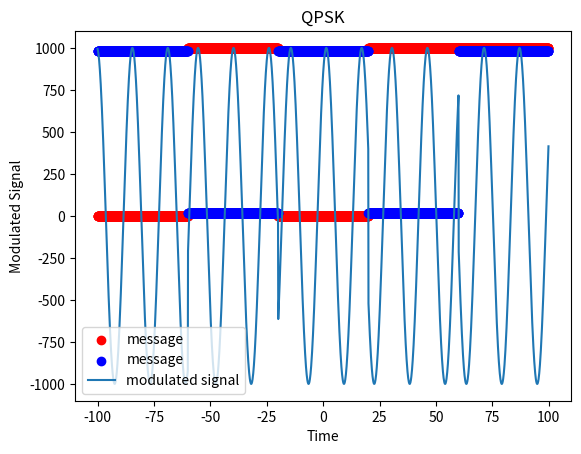

Write Python code to recreate this figure.
'''
==============================================================================
    Author:
[redacted]
    Description:
        Digital Modulation Techniques:
            1- Amplitude Shift Keying
            2- On Off Keying
            3- M-ary Amplitude Shift Keying
            4- Frequency Shift Keying
            5- M-ary Frequency Shift Keying
            6- Phase Shift Keying
            7- Quadrature Phase Shift Keying 
    Contact:
        [email redacted]
==============================================================================
'''
import numpy as np
import matplotlib.pyplot as plt




on1 = 1000
off1 = 0
message1 = []
for w in range(2000):
    if(w<401):
        message1.append(off1)
    elif(w>400 and w<801):
        message1.append(on1)
    elif(w>800 and w<1201):
        message1.append(off1)
    elif(w>1200 and w<1601):
        message1.append(on1)
    elif(w>1600 and w<2001):
        message1.append(on1)
on2=980
off2=20
message2 = []
for w in range(2000):
    if(w<401):
        message2.append(on2)
    elif(w>400 and w<801):
        message2.append(off2)
    elif(w>800 and w<1201):
        message2.append(on2)
    elif(w>1200 and w<1601):
        message2.append(off2)
    elif(w>1600 and w<2001):
        message2.append(on2)



x = np.arange(-100, 100, 0.1);
s = np.arange(-200, 200, 0.1);
f = np.sin(s*.4)*1000


m = []

_11=130
_10=90
_01=60
_00=20

i=0
for w,v in zip(message1,message2):
    
    try:
        prevw
        prevv
    except NameError:
        prevw = w
        prevv = v
        m.append(f[i])
        i+=1
    else:

        if (w<prevw):
            if (v==on2):
                i+=_01
            else:
                i+=_00
            prevw = w
            prevv = v
            m.append(f[i])
            i+=1
        
        elif(w>prevw):
            if (v==on2):
                i+=_11
            else:
                i+=_10
            i+=_10
            prevw = w
            prevv = v
            m.append(f[i])
            i+=1
        elif (v<prevv):
            if (w==on1):
                i+=_10
            else:
                i+=_00
            i+=_01
            prevw = w
            prevv = v
            m.append(f[i])
            i+=1
        
        elif(v>prevv):
            if (w==on1):
                i+=_11
            else:
                i+=_01
            i+=_10
            prevw = w
            prevv = v
            m.append(f[i])
            i+=1
        else:
            m.append(f[i])
            prevw = w
            prevv = v
            i+=1
      
    
plt.scatter(x,message1, label = "message", color='r')
plt.scatter(x,message2, label = "message", color='b')

plt.plot(x,m, label = "modulated signal")
plt.legend()
plt.title('QPSK')
plt.xlabel('Time')
plt.ylabel('Modulated Signal')
plt.show()

